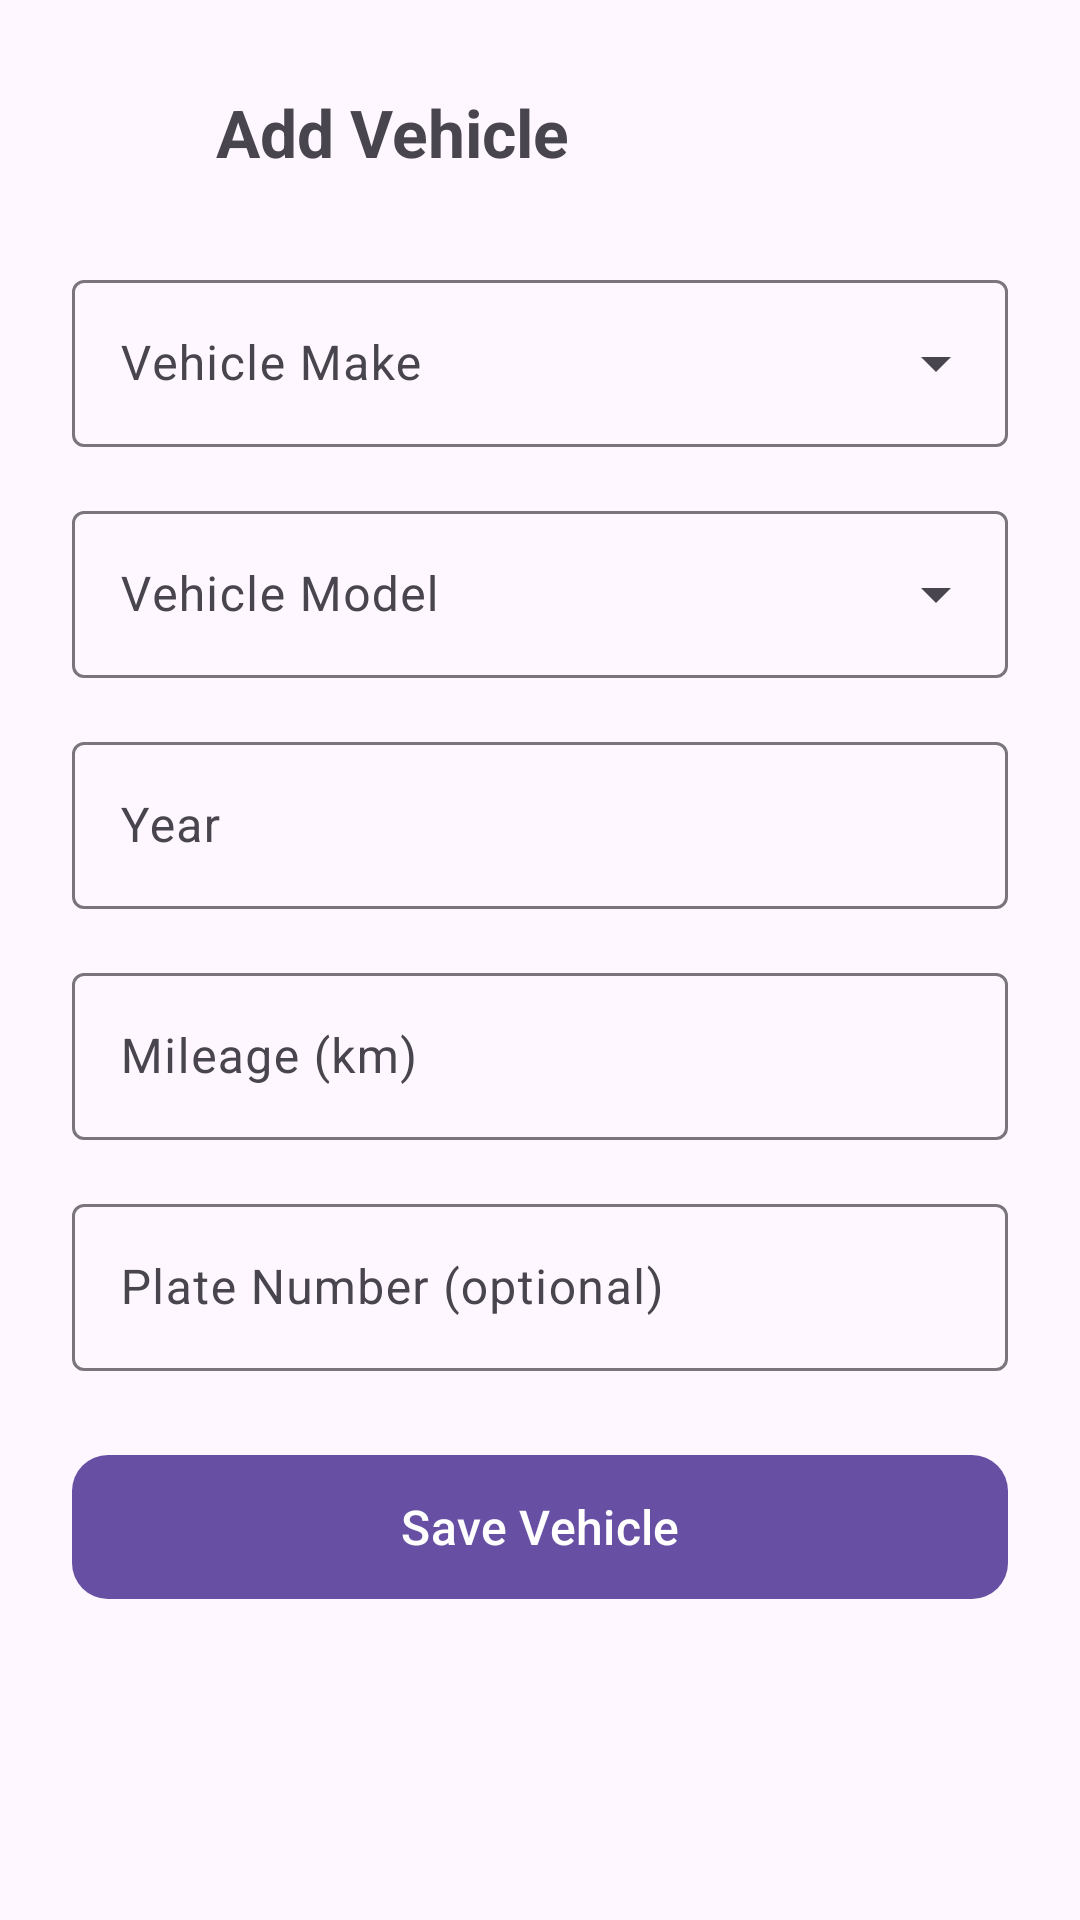

Here is an Android app screen rendered from its layout file. Give the layout XML and the strings, colors and styles it references.
<!-- AndroidManifest.xml: application theme Theme.Mobile_Project -->
<!-- res/layout/activity_add_vehicle.xml -->
<?xml version="1.0" encoding="utf-8"?>
<ScrollView xmlns:android="http://schemas.android.com/apk/res/android"
    xmlns:app="http://schemas.android.com/apk/res-auto"
    android:id="@+id/main"
    android:layout_width="match_parent"
    android:layout_height="match_parent"
    android:fillViewport="true">

    <LinearLayout
        android:layout_width="match_parent"
        android:layout_height="wrap_content"
        android:orientation="vertical"
        android:padding="24dp">

        <LinearLayout
            android:layout_width="match_parent"
            android:layout_height="wrap_content"
            android:orientation="horizontal"
            android:gravity="center_vertical"
            android:layout_marginBottom="24dp">

            <ImageButton
                android:id="@+id/btnBack"
                android:layout_width="40dp"
                android:layout_height="40dp"
                android:src="@drawable/ic_arrow_back"
                android:background="?attr/selectableItemBackgroundBorderless"
                android:contentDescription="Back"
                android:layout_marginEnd="8dp" />

            <com.google.android.material.textview.MaterialTextView
                android:layout_width="wrap_content"
                android:layout_height="wrap_content"
                android:text="@string/add_vehicle"
                android:textSize="22sp"
                android:textStyle="bold" />
        </LinearLayout>

        
        <com.google.android.material.textfield.TextInputLayout
            android:id="@+id/tilMake"
            android:layout_width="match_parent"
            android:layout_height="wrap_content"
            style="@style/Widget.Material3.TextInputLayout.OutlinedBox.ExposedDropdownMenu"
            android:layout_marginBottom="16dp">

            <AutoCompleteTextView
                android:id="@+id/actvMake"
                android:layout_width="match_parent"
                android:layout_height="wrap_content"
                android:hint="@string/vehicle_make"
                android:inputType="none" />
        </com.google.android.material.textfield.TextInputLayout>

        
        <com.google.android.material.textfield.TextInputLayout
            android:id="@+id/tilModel"
            android:layout_width="match_parent"
            android:layout_height="wrap_content"
            style="@style/Widget.Material3.TextInputLayout.OutlinedBox.ExposedDropdownMenu"
            android:layout_marginBottom="16dp">

            <AutoCompleteTextView
                android:id="@+id/actvModel"
                android:layout_width="match_parent"
                android:layout_height="wrap_content"
                android:hint="@string/vehicle_model"
                android:inputType="none" />
        </com.google.android.material.textfield.TextInputLayout>

        
        <com.google.android.material.textfield.TextInputLayout
            android:id="@+id/tilYear"
            android:layout_width="match_parent"
            android:layout_height="wrap_content"
            style="@style/Widget.Material3.TextInputLayout.OutlinedBox"
            android:layout_marginBottom="16dp">

            <com.google.android.material.textfield.TextInputEditText
                android:id="@+id/etYear"
                android:layout_width="match_parent"
                android:layout_height="wrap_content"
                android:hint="@string/vehicle_year"
                android:inputType="number" />
        </com.google.android.material.textfield.TextInputLayout>

        
        <com.google.android.material.textfield.TextInputLayout
            android:id="@+id/tilMileage"
            android:layout_width="match_parent"
            android:layout_height="wrap_content"
            style="@style/Widget.Material3.TextInputLayout.OutlinedBox"
            android:layout_marginBottom="16dp">

            <com.google.android.material.textfield.TextInputEditText
                android:id="@+id/etMileage"
                android:layout_width="match_parent"
                android:layout_height="wrap_content"
                android:hint="@string/vehicle_mileage"
                android:inputType="number" />
        </com.google.android.material.textfield.TextInputLayout>

        
        <com.google.android.material.textfield.TextInputLayout
            android:id="@+id/tilPlate"
            android:layout_width="match_parent"
            android:layout_height="wrap_content"
            style="@style/Widget.Material3.TextInputLayout.OutlinedBox"
            android:layout_marginBottom="24dp">

            <com.google.android.material.textfield.TextInputEditText
                android:id="@+id/etPlate"
                android:layout_width="match_parent"
                android:layout_height="wrap_content"
                android:hint="@string/plate_number_optional"
                android:inputType="textCapCharacters" />
        </com.google.android.material.textfield.TextInputLayout>

        <ProgressBar
            android:id="@+id/progressBar"
            android:layout_width="wrap_content"
            android:layout_height="wrap_content"
            android:layout_gravity="center"
            android:visibility="gone" />

        <com.google.android.material.button.MaterialButton
            android:id="@+id/btnSave"
            android:layout_width="match_parent"
            android:layout_height="56dp"
            android:text="@string/save_vehicle"
            android:textSize="16sp"
            app:cornerRadius="12dp" />

    </LinearLayout>
</ScrollView>
<!-- resources referenced by this layout -->
<resources>
  <string name="add_vehicle">Add Vehicle</string>
  <string name="plate_number_optional">Plate Number (optional)</string>
  <string name="save_vehicle">Save Vehicle</string>
  <string name="vehicle_make">Vehicle Make</string>
  <string name="vehicle_mileage">Mileage (km)</string>
  <string name="vehicle_model">Vehicle Model</string>
  <string name="vehicle_year">Year</string>
  <style name="Theme.Mobile_Project" parent="Base.Theme.Mobile_Project" />
  <style name="Base.Theme.Mobile_Project" parent="Theme.Material3.DayNight.NoActionBar">
          
          
      </style>
</resources>
